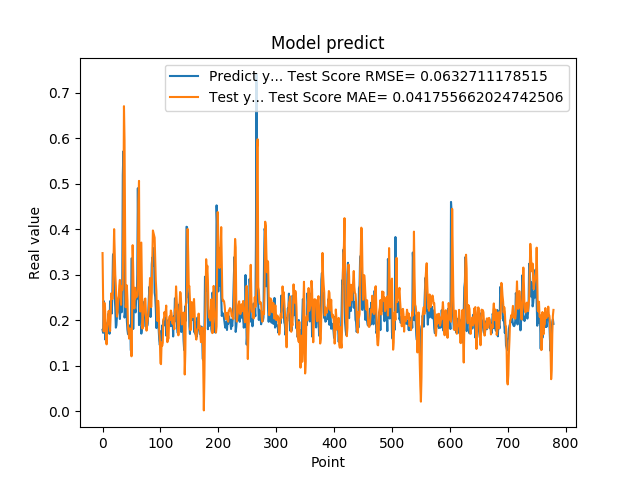

The table this chart was drawn from, first rows:
1.794345527887344915e-01, 3.480640600380083272e-01
1.727855503559112549e-01, 2.474686220993073671e-01
2.426082938909530362e-01, 1.759037316762539493e-01
2.097309380769729614e-01, 2.094950596655436037e-01
1.825350672006607333e-01, 2.378838495313303492e-01
1.575669944286346436e-01, 2.041684208973722769e-01
1.770704984664916992e-01, 1.641167009666232579e-01
1.755136996507644376e-01, 1.474493983528701868e-01
1.939594447612762451e-01, 1.819079016617617395e-01
1.943469941616058627e-01, 1.918605661801368878e-01
2.144328951835632602e-01, 2.192923484056825134e-01
1.937792897224426547e-01, 2.212503616031426534e-01
1.706998199224472046e-01, 2.076873860174233699e-01
2.422726899385452548e-01, 1.767336964412898614e-01
2.336400598287582397e-01, 2.104669101840897505e-01
2.297928631305694580e-01, 2.594886434152196553e-01
2.152034044265747070e-01, 2.517960646546980596e-01
2.623189091682434082e-01, 2.471627494827379201e-01
3.426670730113983154e-01, 2.633185904771506158e-01
3.465315699577331543e-01, 3.295400402484882640e-01
2.670845985412597656e-01, 4.006441553716269532e-01
2.535850703716278076e-01, 3.535408400960922126e-01
2.274277955293655396e-01, 3.004817033307883856e-01
1.842167228460311612e-01, 2.755780266647224197e-01
1.896838992834091187e-01, 2.291717713642131837e-01
2.130100131034850797e-01, 2.083489451311396345e-01
2.186074256896972379e-01, 2.181313240363451367e-01
2.313981950283050537e-01, 2.460532398694394440e-01
2.503419816493988037e-01, 2.544362067022144513e-01
2.535111904144287109e-01, 2.774383230608453710e-01
2.031902372837066650e-01, 2.890408302838541887e-01
2.327843457460403442e-01, 2.549082493953971906e-01
2.558321058750153143e-01, 2.342590771277258954e-01
2.179704755544662476e-01, 2.755004462784896302e-01
2.751700878143310547e-01, 2.666863377376089694e-01
5.200669765472412109e-01, 2.732076971878346083e-01
5.718095898628234863e-01, 4.271627922867733962e-01
5.010549426078796387e-01, 6.709069497189952269e-01
2.063424885272980291e-01, 5.950813433742191405e-01
2.145204693078995029e-01, 3.900124644234072568e-01
2.337387651205062866e-01, 2.290584912411345042e-01
2.580747008323668878e-01, 2.411581134356154676e-01
1.991674900054931918e-01, 2.769816032446407172e-01
1.796395033597946167e-01, 2.453486562690308792e-01
1.698227077722549438e-01, 1.849066260644935400e-01
1.740261465311050415e-01, 1.741022743202482737e-01
1.826220005750656128e-01, 1.599511103429928915e-01
1.689846664667129517e-01, 1.825515362442048095e-01
1.901344954967498502e-01, 1.810055791057281205e-01
1.337733566761016846e-01, 1.776722040608250675e-01
3.362798094749451239e-01, 1.212168270597274861e-01
3.365317881107330322e-01, 1.963255213742012284e-01
2.839955985546112061e-01, 3.654218930042580915e-01
1.813106983900070468e-01, 3.089600398984542196e-01
2.399948686361312866e-01, 2.375365239361374725e-01
2.299271076917648871e-01, 2.264477491006237353e-01
2.266699969768523892e-01, 2.719350250233191213e-01
2.176461517810821256e-01, 2.547892667233640496e-01
2.445257008075713834e-01, 2.503525994480148009e-01
2.472106367349624911e-01, 2.516947201878516061e-01
3.001447618007659912e-01, 2.545409847595738739e-01
... 719 more rows
